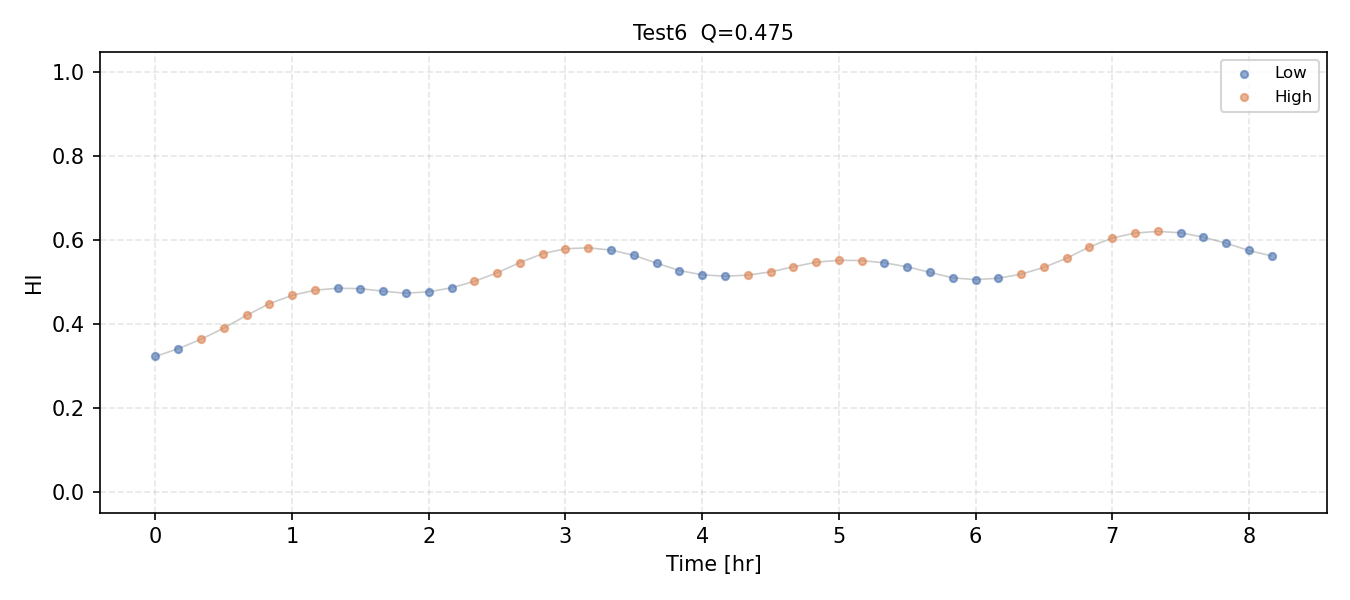

Data behind this chart, as committed beside it:
HI, regime
0.3226, 0
0.3409, 0
0.3635, 1
0.39, 1
0.4206, 1
0.4484, 1
0.4682, 1
0.4806, 1
0.4852, 0
0.4842, 0
0.4782, 0
0.4733, 0
0.4768, 0
0.4863, 0
0.5017, 1
0.5221, 1
0.5465, 1
0.5677, 1
0.5795, 1
0.5816, 1
0.5763, 0
0.5638, 0
0.5451, 0
0.5275, 0
0.5172, 0
0.5139, 0
0.5165, 1
0.5242, 1
0.5363, 1
0.5473, 1
0.5519, 1
0.5512, 1
0.5458, 0
0.5363, 0
0.5231, 0
0.5099, 0
0.5058, 0
0.509, 0
0.5188, 1
0.535, 1
0.5568, 1
0.5839, 1
0.6049, 1
0.6168, 1
0.6208, 1
0.6175, 0
0.6069, 0
0.5927, 0
0.5753, 0
0.5623, 0
